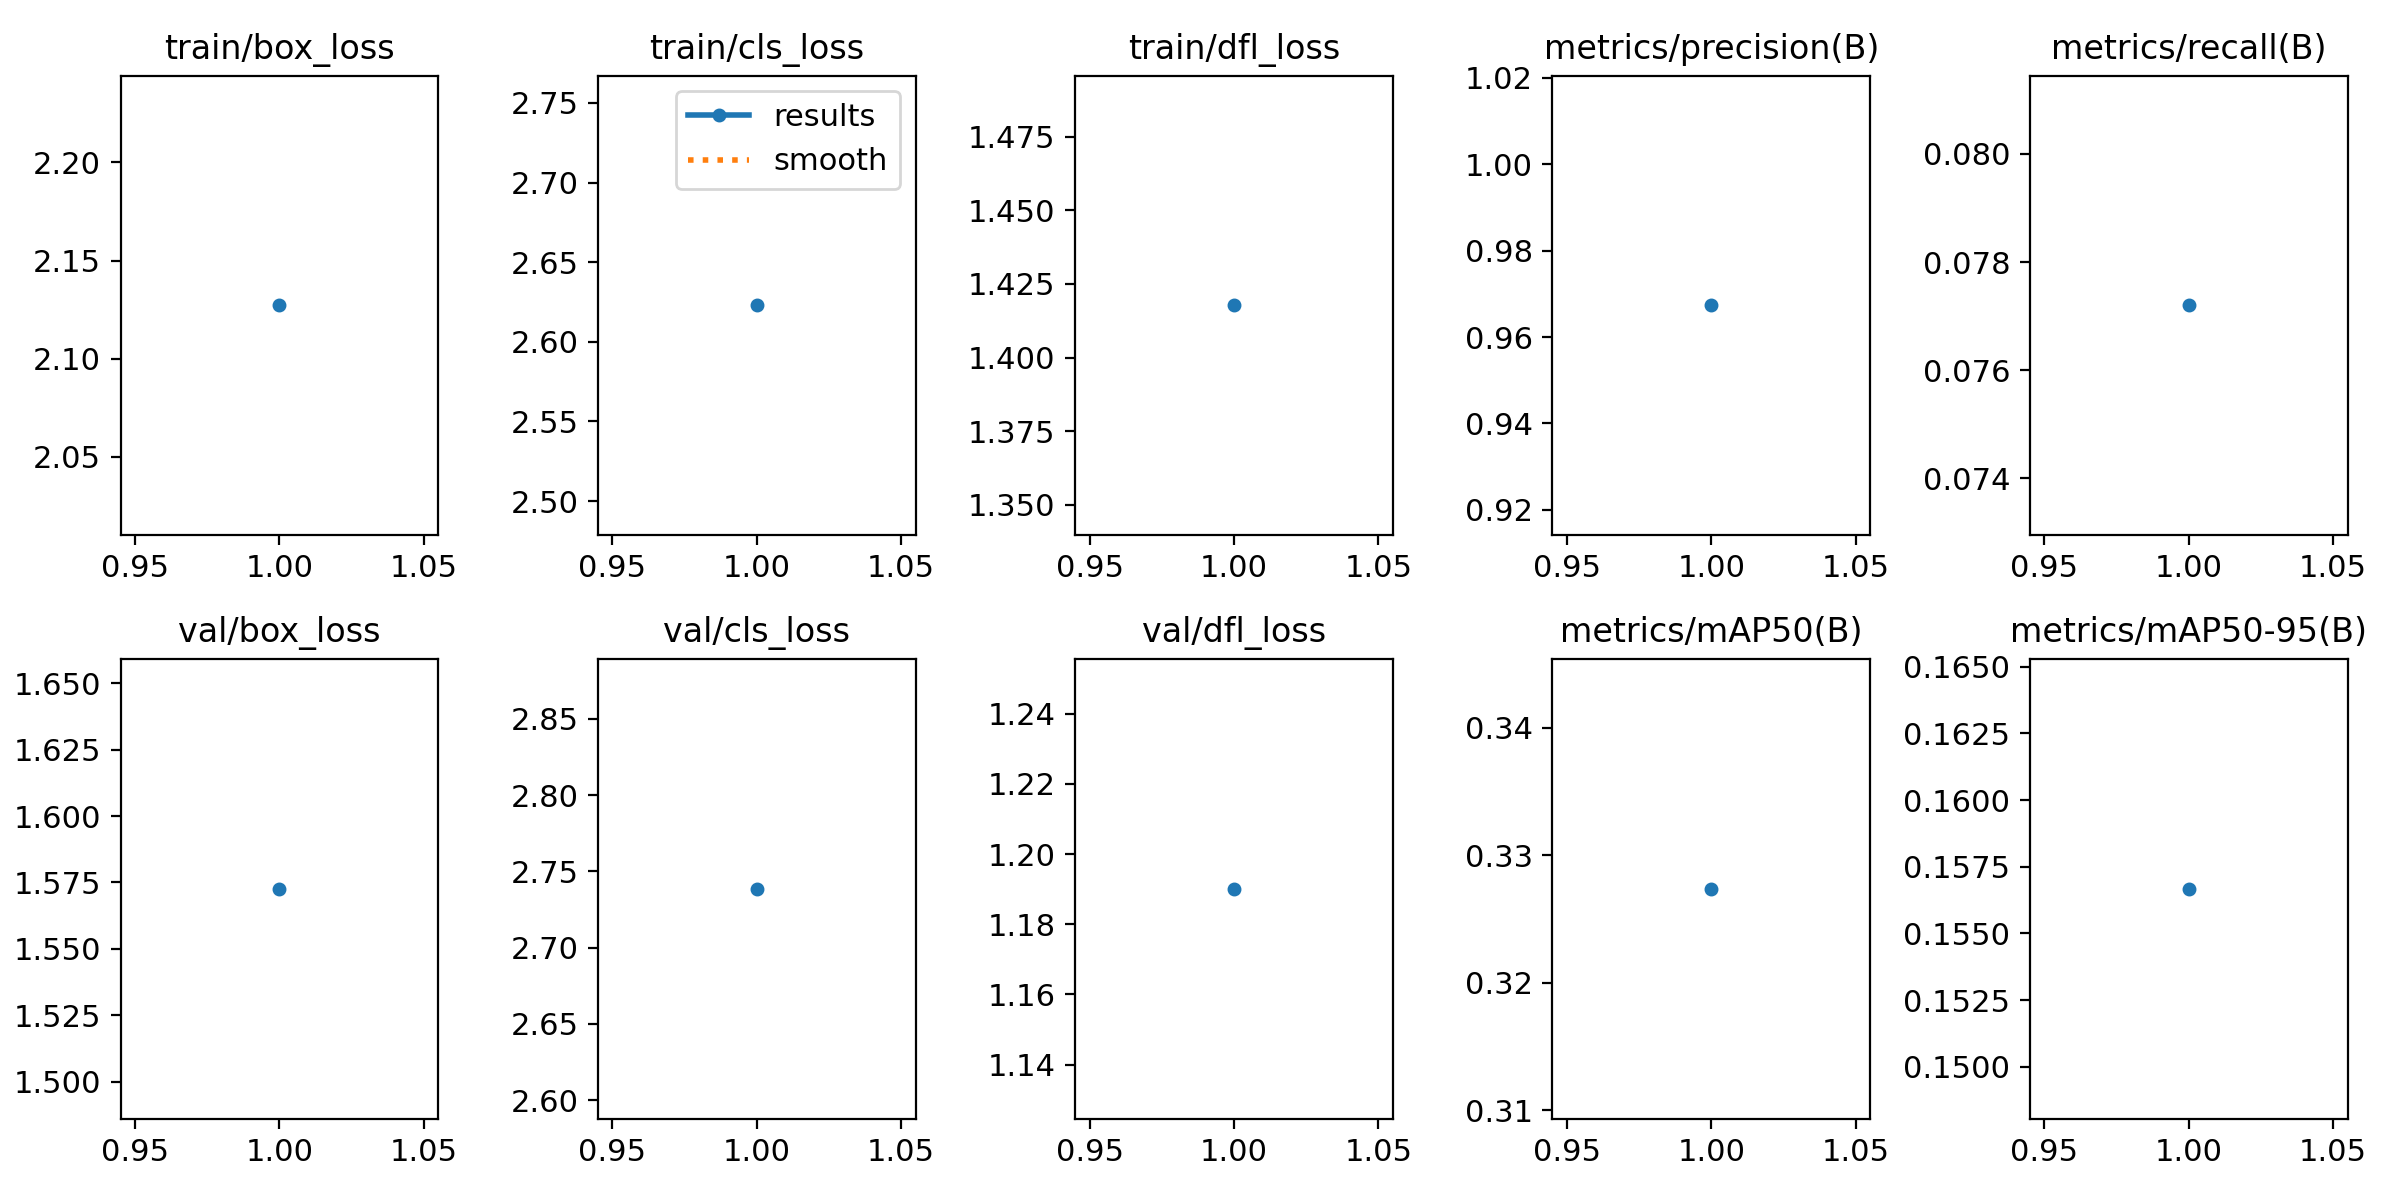

The file beside this chart, header and first rows:
epoch, train/box_loss, train/cls_loss, train/dfl_loss, metrics/precision(B), metrics/recall(B), metrics/mAP50(B), metrics/mAP50-95(B), val/box_loss, val/cls_loss, val/dfl_loss, lr/pg0, lr/pg1, lr/pg2
1, 2.127, 2.623, 1.418, 0.9673, 0.0772, 0.3274, 0.1567, 1.573, 2.739, 1.19, 0.000543, 0.000543, 0.000543
